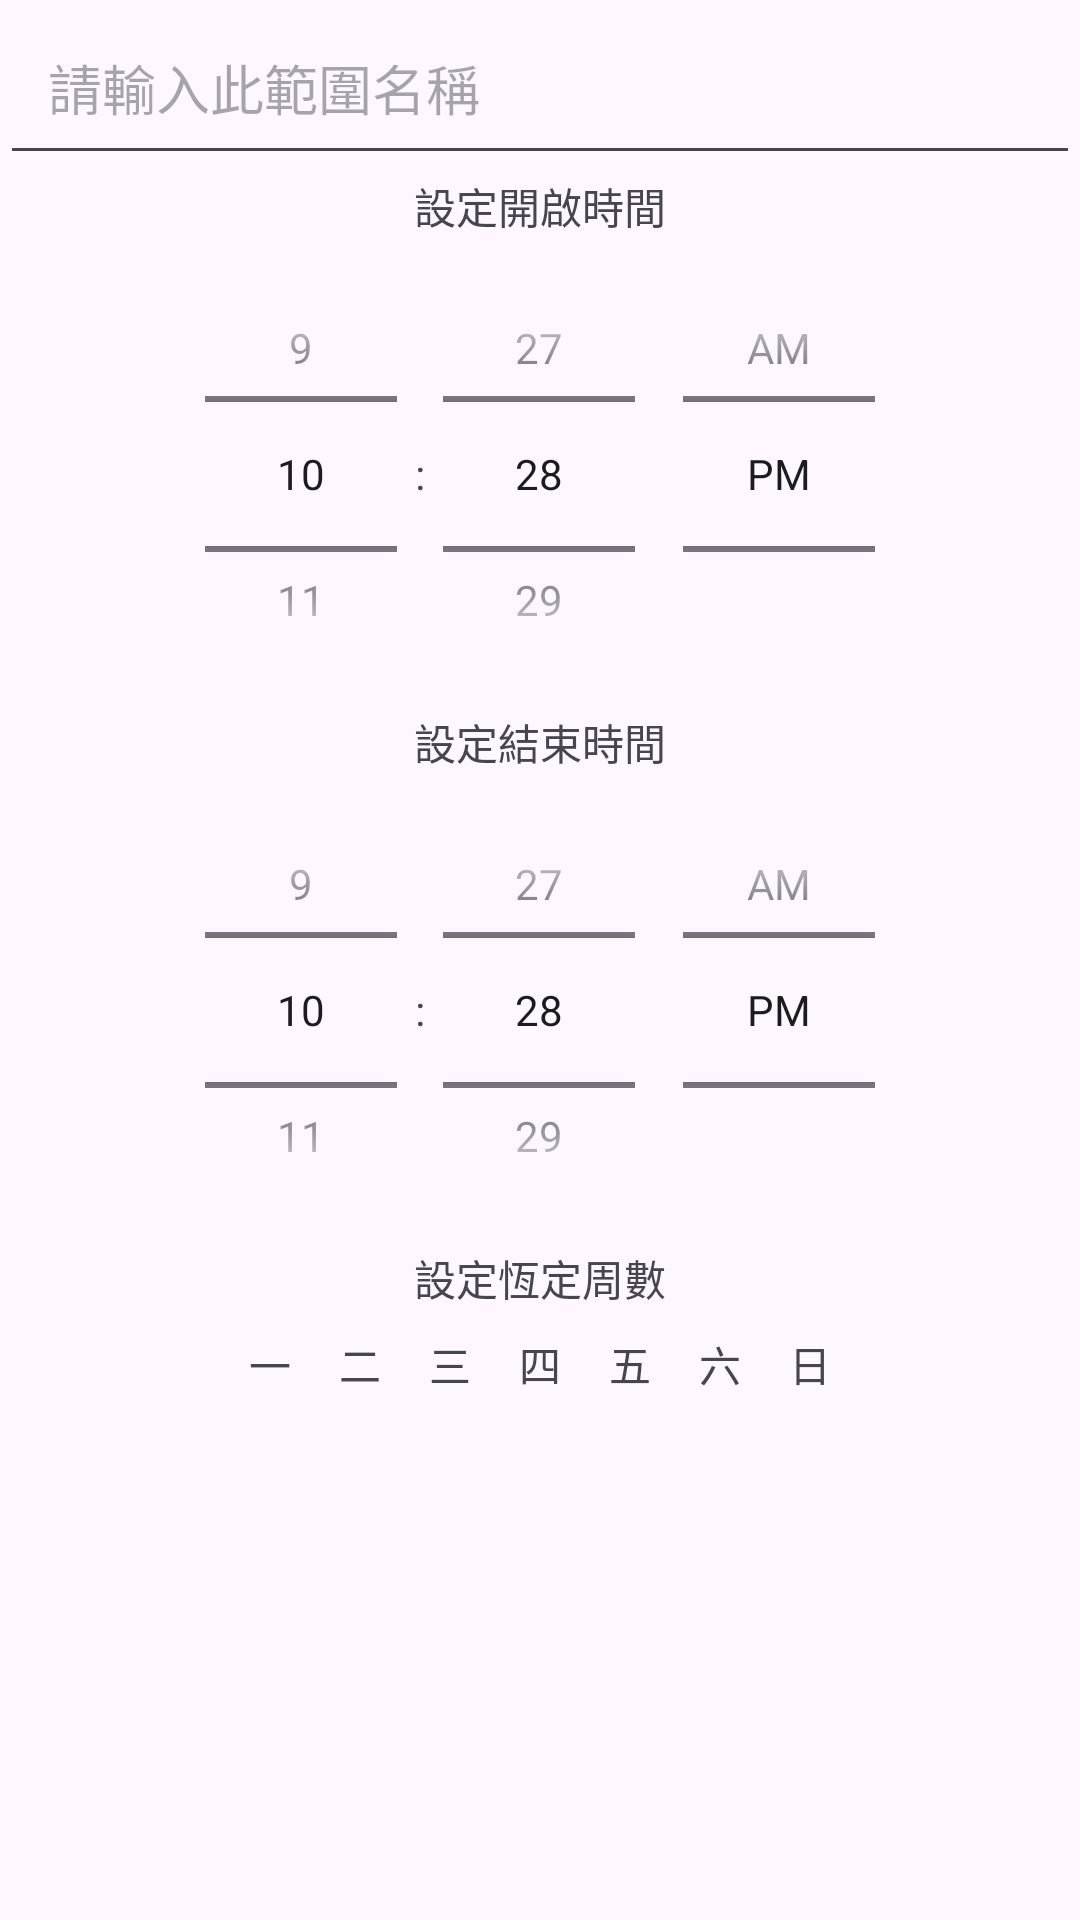

Produce the Android XML layout that renders to this screen, including the resource entries it uses.
<!-- AndroidManifest.xml: application theme Theme.Be_perfectly_safe -->
<!-- res/layout/activity_dialog.xml -->
<?xml version="1.0" encoding="utf-8"?>
<LinearLayout xmlns:android="http://schemas.android.com/apk/res/android"
    xmlns:app="http://schemas.android.com/apk/res-auto"
    xmlns:tools="http://schemas.android.com/tools"
    android:layout_width="match_parent"
    android:layout_height="match_parent"
    tools:context=".dialog"
    android:orientation="vertical">



    <EditText
        android:id="@+id/nameEditText"
        android:layout_width="match_parent"
        android:layout_height="wrap_content"
        android:hint="請輸入此範圍名稱"
        android:padding="16dp"/>


    <TextView
        android:id="@+id/textView4"
        android:layout_width="match_parent"
        android:layout_height="wrap_content"
        android:gravity="center"
        android:text="設定開啟時間" />

    <TimePicker
        android:id="@+id/startTimePicker"
        android:layout_width="322dp"
        android:layout_height="158dp"
        android:timePickerMode="spinner"
        android:layout_gravity="center"/>

    <TextView
        android:id="@+id/textView5"
        android:layout_width="match_parent"
        android:layout_height="wrap_content"
        android:gravity="center"
        android:text="設定結束時間" />

    <TimePicker
        android:id="@+id/endTimePicker"
        android:layout_width="322dp"
        android:layout_height="158dp"
        android:timePickerMode="spinner"
        android:layout_gravity="center"/>

    <TextView
        android:id="@+id/textView3"
        android:layout_width="match_parent"
        android:layout_height="wrap_content"
        android:gravity="center"
        android:text="設定恆定周數" />

    <LinearLayout
        android:layout_width="match_parent"
        android:layout_height="wrap_content"
        android:orientation="horizontal"
        android:gravity="center"
        >

        <TextView
            android:id="@+id/mondayTextView"
            android:layout_width="wrap_content"
            android:layout_height="wrap_content"
            android:text="一"
            android:clickable="true"
            android:padding="8dp" />

        <TextView
            android:id="@+id/tuesdayTextView"
            android:layout_width="wrap_content"
            android:layout_height="wrap_content"
            android:text="二"
            android:clickable="true"
            android:padding="8dp" />

        <TextView
            android:id="@+id/wednesdayTextView"
            android:layout_width="wrap_content"
            android:layout_height="wrap_content"
            android:text="三"
            android:clickable="true"
            android:padding="8dp" />

        <TextView
            android:id="@+id/thursdayTextView"
            android:layout_width="wrap_content"
            android:layout_height="wrap_content"
            android:text="四"
            android:clickable="true"
            android:padding="8dp" />

        <TextView
            android:id="@+id/fridayTextView"
            android:layout_width="wrap_content"
            android:layout_height="wrap_content"
            android:text="五"
            android:clickable="true"
            android:padding="8dp" />

        <TextView
            android:id="@+id/saturdayTextView"
            android:layout_width="wrap_content"
            android:layout_height="wrap_content"
            android:text="六"
            android:clickable="true"
            android:padding="8dp" />

        <TextView
            android:id="@+id/sundayTextView"
            android:layout_width="wrap_content"
            android:layout_height="wrap_content"
            android:text="日"
            android:clickable="true"
            android:padding="8dp" />

    </LinearLayout>

</LinearLayout>
<!-- resources referenced by this layout -->
<resources>
  <style name="Theme.Be_perfectly_safe" parent="Base.Theme.Be_perfectly_safe" />
  <style name="Base.Theme.Be_perfectly_safe" parent="Theme.Material3.DayNight.NoActionBar">
          
          
      </style>
</resources>
